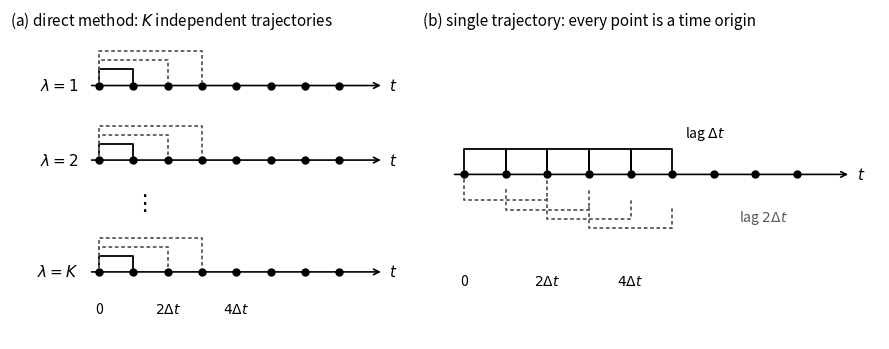

Write the Python code that produced this figure. (Note: this script raises an exception after producing the figure.)
#!/usr/bin/env python3
"""Draw images/acf_scheme.png: how time correlation functions are evaluated
(a) from K independent trajectories and (b) from a single trajectory using
every point as a time origin (after the discussion in Tuckerman, Statistical
Mechanics: Theory and Molecular Simulation, Sec. 13.4). Original drawing."""
import matplotlib
matplotlib.use("Agg")
import matplotlib.pyplot as plt


def bracket(ax, x0, x1, y, h=0.22, lw=1.3, color="k", ls="-"):
    """square bracket connecting points x0 and x1, height h above y (h<0: below)"""
    ax.plot([x0, x0, x1, x1], [y, y + h, y + h, y], color=color, lw=lw, ls=ls,
            solid_capstyle="round")


fig, (axa, axb) = plt.subplots(1, 2, figsize=(9, 3.6),
                               gridspec_kw={"width_ratios": [1, 1.15]})

# (a) direct method: K independent trajectories, each contributes once per lag
npts = 8
for label, y in [("$\\lambda = 1$", 3.0), ("$\\lambda = 2$", 2.0), ("$\\lambda = K$", 0.5)]:
    axa.annotate("", xy=(npts + 0.3, y), xytext=(-0.3, y),
                 arrowprops=dict(arrowstyle="->", lw=1.2))
    axa.plot(range(npts), [y] * npts, "ko", ms=5)
    axa.text(-0.6, y, label, ha="right", va="center", fontsize=11)
    axa.text(npts + 0.45, y, "$t$", va="center", fontsize=11)
    for n, h in zip([1, 2, 3], [0.18, 0.30, 0.42]):
        bracket(axa, 0, n, y + 0.04, h=h, color="k" if n == 1 else "0.35",
                ls="-" if n == 1 else (0, (2, 1.5)))
axa.text(1.2, 1.35, "$\\vdots$", fontsize=16, ha="center")
for n, lab in [(0, "0"), (2, "$2\\Delta t$"), (4, "$4\\Delta t$")]:
    axa.text(n, 0.1, lab, ha="center", va="top", fontsize=10)
axa.set_xlim(-2.6, npts + 1)
axa.set_ylim(-0.4, 3.7)
axa.axis("off")
axa.set_title("(a) direct method: $K$ independent trajectories", fontsize=11, loc="left")

# (b) single trajectory: every point is a time origin
y, npts = 1.8, 9
axb.annotate("", xy=(npts + 0.3, y), xytext=(-0.3, y),
             arrowprops=dict(arrowstyle="->", lw=1.2))
axb.plot(range(npts), [y] * npts, "ko", ms=5)
axb.text(npts + 0.45, y, "$t$", va="center", fontsize=11)
for m in range(0, 5):                                   # lag dt: above
    bracket(axb, m, m + 1, y + 0.04, h=0.18)
for m, off in zip(range(0, 4), [0.0, 0.08, 0.16, 0.24]):  # lag 2dt: below
    bracket(axb, m, m + 2, y - 0.04 - off, h=-0.18, color="0.35", ls=(0, (2, 1.5)))
for n, lab in [(0, "0"), (2, "$2\\Delta t$"), (4, "$4\\Delta t$")]:
    axb.text(n, 0.95, lab, ha="center", va="top", fontsize=10)
axb.text(5.3, y + 0.32, "lag $\\Delta t$", fontsize=10)
axb.text(6.6, y - 0.40, "lag $2\\Delta t$", fontsize=10, color="0.35")
axb.set_xlim(-1, npts + 1)
axb.set_ylim(0.4, 3.0)
axb.axis("off")
axb.set_title("(b) single trajectory: every point is a time origin", fontsize=11, loc="left")

fig.tight_layout()
fig.savefig("images/acf_scheme.png", dpi=200, bbox_inches="tight")
print("wrote images/acf_scheme.png")
